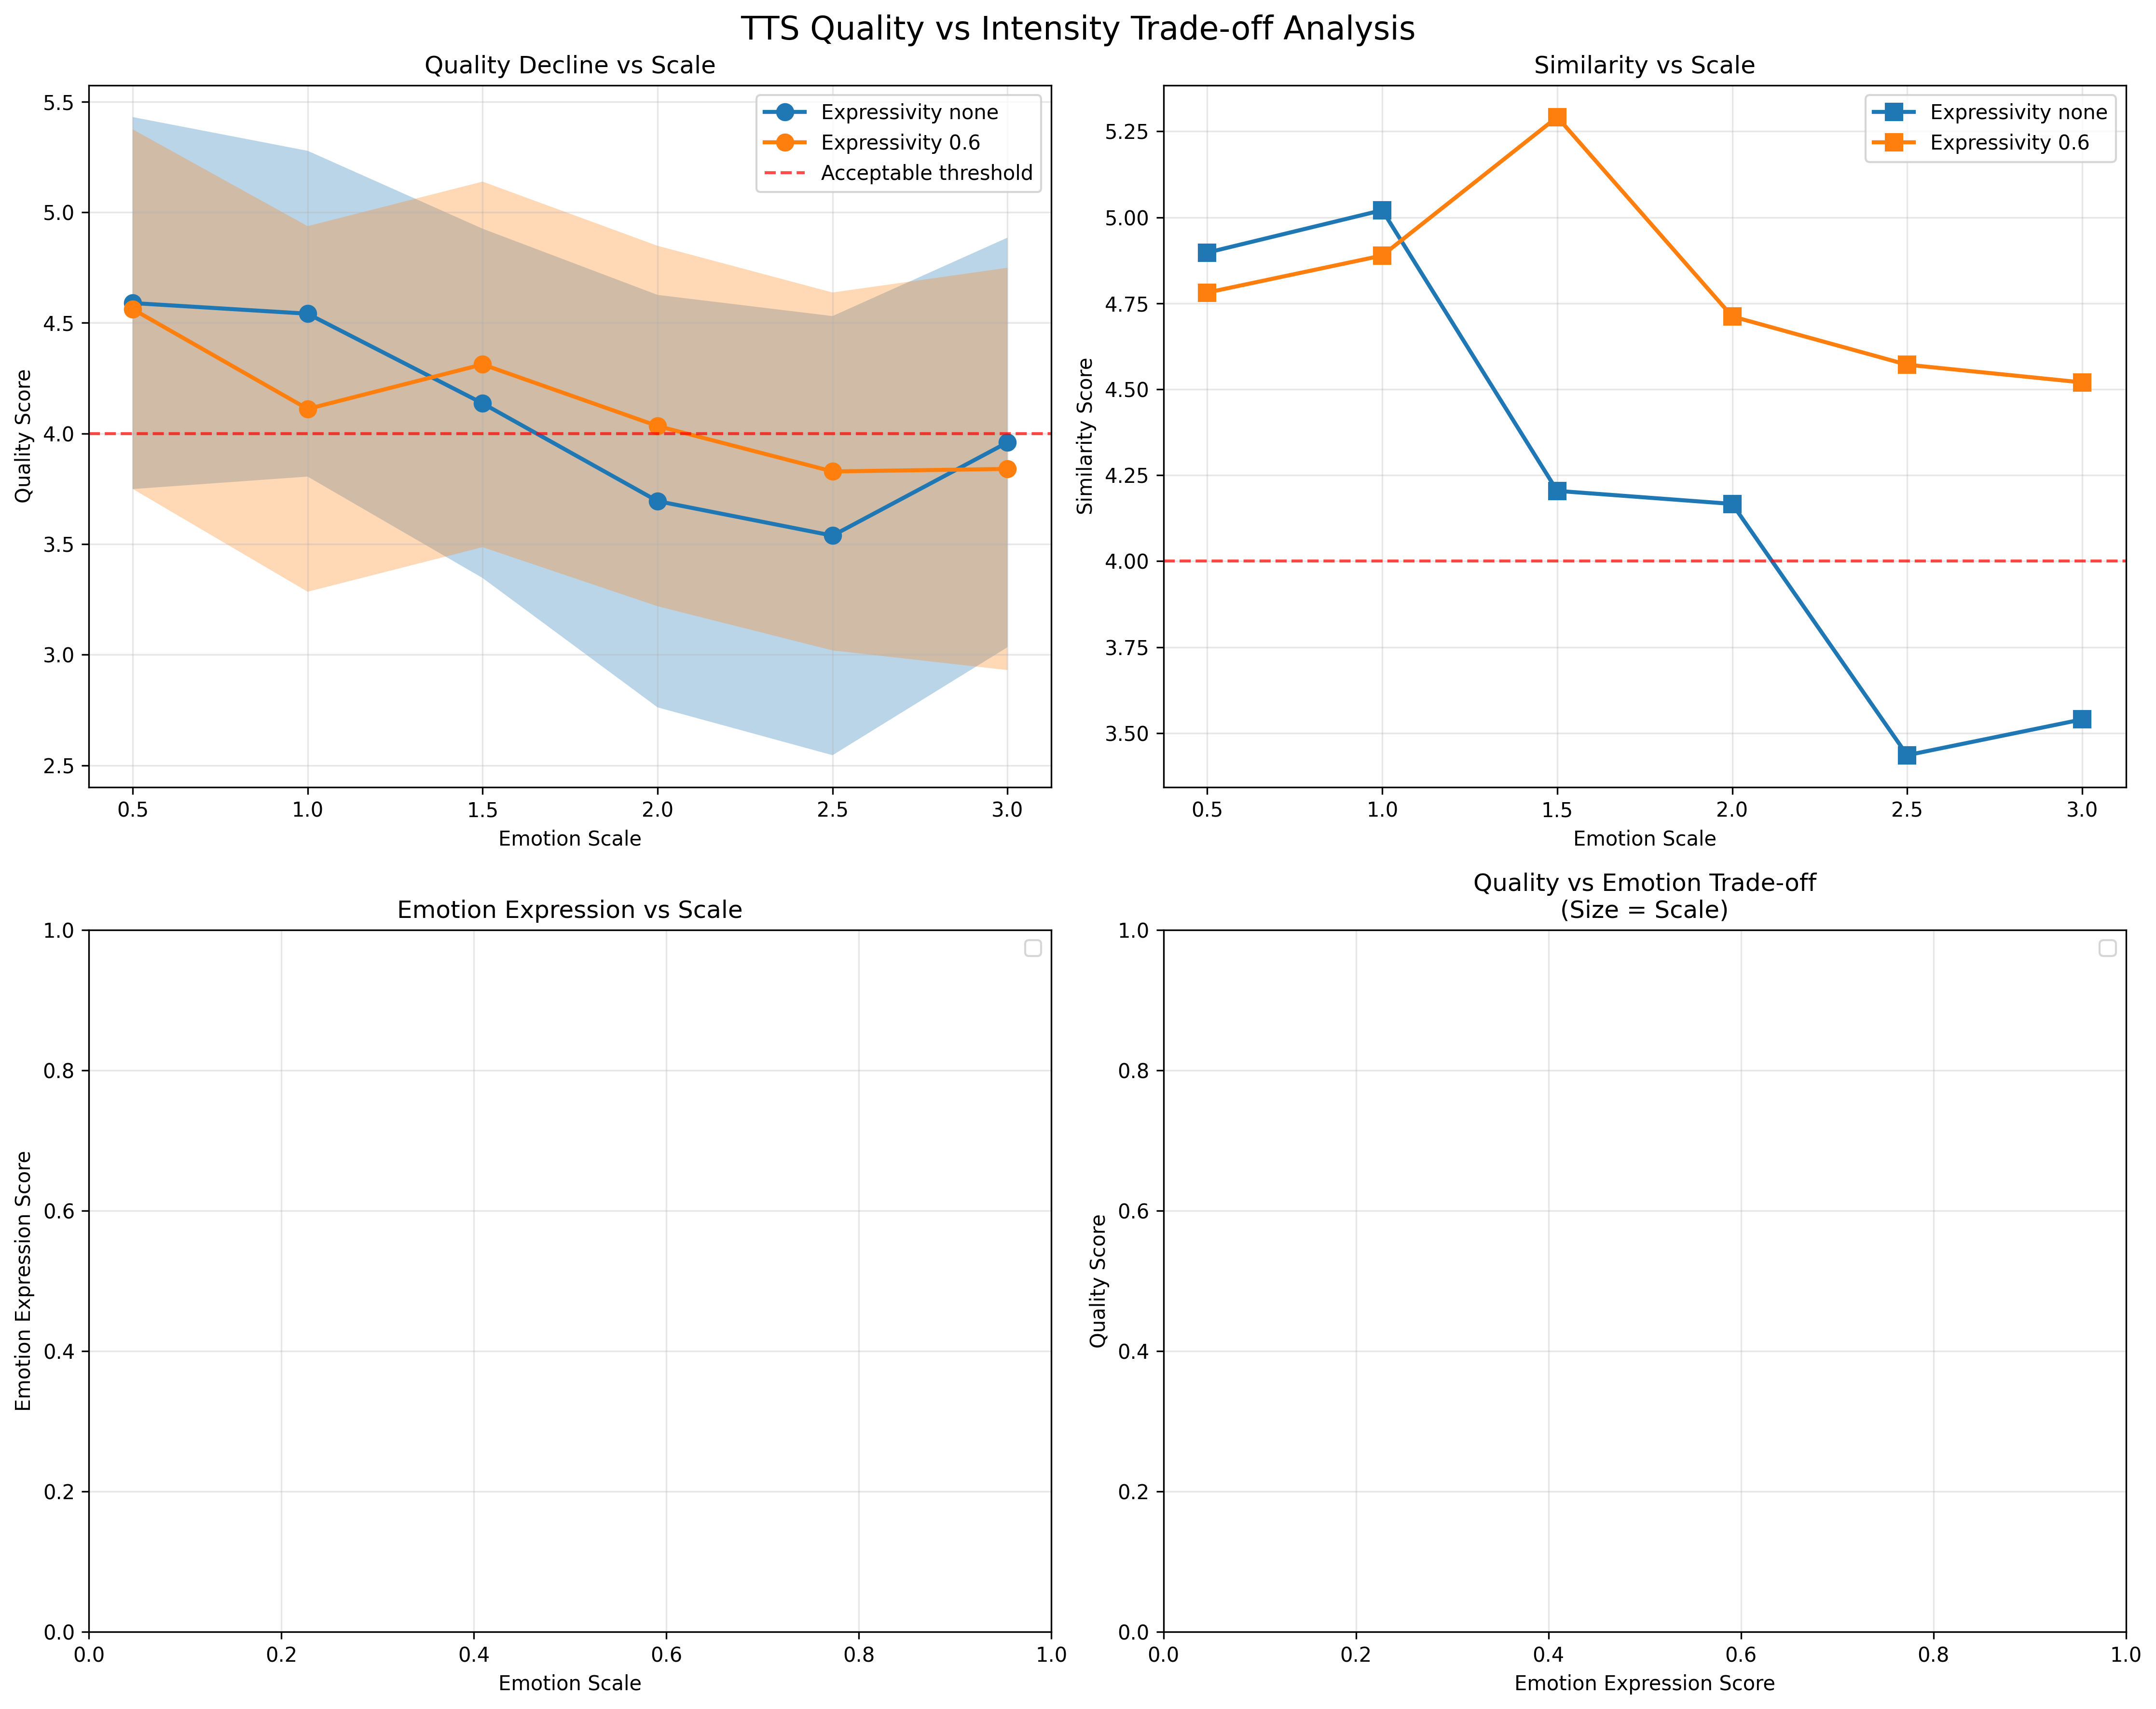

The Python source for this figure:
#!/usr/bin/env python3
"""
TTS Quality vs Intensity Trade-off Analysis

Goals:
1. Find optimal scale range where quality decrease is acceptable for intensity gain
2. Compare expressivity_none vs expressivity_0.6 effectiveness across scales  
3. Identify "clipping point" where expressivity 0.6 stabilizer limits intensity
4. Recommend optimal strategy: which expressivity + scale range to use
"""

import pandas as pd
import numpy as np
import matplotlib.pyplot as plt
import seaborn as sns
from scipy import stats
import json

class TradeOffAnalyzer:
    def __init__(self, csv_path):
        """Initialize with evaluation data"""
        self.data = self.load_and_parse_data(csv_path)
        self.prepare_analysis_variables()
        
    def load_and_parse_data(self, csv_path):
        """Load CSV and parse JSON scores"""
        df = pd.read_csv(csv_path)
        
        # Parse JSON scores
        def parse_scores(score_str):
            try:
                scores = json.loads(score_str.replace('""', '"'))
                return pd.Series({
                    'quality': scores.get('quality', np.nan),
                    'emotion': scores.get('emotion', np.nan), 
                    'similarity': scores.get('similarity', np.nan)
                })
            except:
                return pd.Series({'quality': np.nan, 'emotion': np.nan, 'similarity': np.nan})
        
        score_df = df['scores'].apply(parse_scores)
        df = pd.concat([df, score_df], axis=1)
        
        return df
    
    def prepare_analysis_variables(self):
        """Extract variables from sample_id"""
        sample_parts = self.data['sample_id'].str.split('_', expand=True)
        self.data['voice'] = sample_parts[0]
        self.data['emotion'] = sample_parts[1]
        self.data['text_type'] = sample_parts[2]
        
        try:
            self.data['scale'] = sample_parts[4].astype(float)
        except:
            self.data['scale'] = 1.0
            
        # Extract expressivity from session_id
        self.data['expressivity'] = self.data['session_id'].str.extract(r'expressivity_([^_]+)')
        
        # Clean data - convert scores to numeric
        for col in ['quality', 'emotion', 'similarity']:
            self.data[col] = pd.to_numeric(self.data[col], errors='coerce')
    
    def analyze_quality_vs_intensity_tradeoff(self):
        """Analyze quality decline vs scale increase to find acceptable trade-off point"""
        print("=== QUALITY vs INTENSITY TRADE-OFF ANALYSIS ===")
        
        # Group by scale and calculate mean quality/similarity
        scale_analysis = self.data.groupby(['scale', 'expressivity']).agg({
            'quality': ['mean', 'std', 'count'],
            'similarity': ['mean', 'std', 'count'],
            'emotion': ['mean', 'std', 'count']
        }).reset_index()
        
        # Flatten column names
        scale_analysis.columns = [f"{col[0]}_{col[1]}" if col[1] else col[0] for col in scale_analysis.columns]
        
        print("\nQuality vs Scale Analysis:")
        print("=" * 50)
        for expressivity in ['none', '0.6']:
            exp_data = scale_analysis[scale_analysis['expressivity'] == expressivity]
            print(f"\nEXPRESSIVITY {expressivity.upper()}:")
            print("Scale | Quality | Similarity | Emotion | Sample Count")
            print("-" * 55)
            for _, row in exp_data.iterrows():
                print(f"{row['scale']:5.1f} | {row['quality_mean']:7.2f} | {row['similarity_mean']:10.2f} | {row['emotion_mean']:7.2f} | {row['quality_count']:12.0f}")
        
        return scale_analysis
    
    def find_optimal_trade_off_points(self, scale_analysis):
        """Find optimal trade-off points using multiple criteria"""
        print("\n=== OPTIMAL TRADE-OFF POINT ANALYSIS ===")
        
        recommendations = {}
        
        for expressivity in ['none', '0.6']:
            exp_data = scale_analysis[scale_analysis['expressivity'] == expressivity].sort_values('scale')
            
            if len(exp_data) == 0:
                continue
                
            print(f"\n{expressivity.upper()} EXPRESSIVITY ANALYSIS:")
            print("-" * 40)
            
            # Calculate quality decline rate
            scales = exp_data['scale'].values
            quality_scores = exp_data['quality_mean'].values
            similarity_scores = exp_data['similarity_mean'].values
            
            # Find point where quality drops below acceptable threshold (e.g., 4.0)
            acceptable_quality = 4.0
            quality_threshold_scale = None
            
            for i, (scale, quality) in enumerate(zip(scales, quality_scores)):
                if quality < acceptable_quality:
                    quality_threshold_scale = scales[i-1] if i > 0 else scale
                    break
            
            # Calculate decline rates between consecutive scales
            quality_declines = []
            for i in range(1, len(quality_scores)):
                decline_rate = (quality_scores[i-1] - quality_scores[i]) / (scales[i] - scales[i-1])
                quality_declines.append(decline_rate)
                
            avg_decline_rate = np.mean(quality_declines) if quality_declines else 0
            
            # Find "elbow point" - where decline accelerates
            elbow_scale = self.find_elbow_point(scales, quality_scores)
            
            print(f"Max scale before quality < 4.0: {quality_threshold_scale}")
            print(f"Average quality decline per scale unit: {avg_decline_rate:.3f}")
            print(f"Elbow point (accelerated decline): {elbow_scale:.1f}")
            
            # Recommendation based on multiple criteria
            if quality_threshold_scale:
                recommended_scale = min(quality_threshold_scale, elbow_scale if elbow_scale else quality_threshold_scale)
            else:
                recommended_scale = elbow_scale if elbow_scale else max(scales)
            
            recommendations[expressivity] = {
                'max_scale': recommended_scale,
                'quality_threshold_scale': quality_threshold_scale,
                'elbow_scale': elbow_scale,
                'decline_rate': avg_decline_rate
            }
            
            print(f"🎯 RECOMMENDED MAX SCALE: {recommended_scale:.1f}")
            
        return recommendations
    
    def find_elbow_point(self, x, y):
        """Find elbow point using second derivative"""
        if len(x) < 3:
            return None
            
        # Calculate second derivative
        first_derivative = np.gradient(y, x)
        second_derivative = np.gradient(first_derivative, x)
        
        # Find point of maximum curvature (highest second derivative)
        max_curvature_idx = np.argmax(np.abs(second_derivative))
        return x[max_curvature_idx]
    
    def analyze_expressivity_effectiveness(self):
        """Compare expressivity none vs 0.6 across scales"""
        print("\n=== EXPRESSIVITY 0.6 vs NONE COMPARISON ===")
        
        # Create pivot table for comparison
        comparison_data = self.data.groupby(['scale', 'expressivity']).agg({
            'quality': 'mean',
            'similarity': 'mean',
            'emotion': 'mean'
        }).reset_index()
        
        # Calculate differences (0.6 - none) for each scale
        pivot_quality = comparison_data.pivot(index='scale', columns='expressivity', values='quality')
        pivot_emotion = comparison_data.pivot(index='scale', columns='expressivity', values='emotion')
        
        if 'none' in pivot_quality.columns and '0.6' in pivot_quality.columns:
            quality_diff = pivot_quality['0.6'] - pivot_quality['none']
            
            print("\nQuality Difference (0.6 - none) by Scale:")
            print("Scale | Quality Diff | Interpretation")
            print("-" * 45)
            for scale, diff in quality_diff.items():
                interpretation = "0.6 Better" if diff > 0.1 else "0.6 Worse" if diff < -0.1 else "Similar"
                print(f"{scale:5.1f} | {diff:12.3f} | {interpretation}")
        
        if 'none' in pivot_emotion.columns and '0.6' in pivot_emotion.columns:
            emotion_diff = pivot_emotion['0.6'] - pivot_emotion['none']
            
            print("\nEmotion Expression Difference (0.6 - none) by Scale:")
            print("Scale | Emotion Diff | Interpretation")
            print("-" * 45)
            for scale, diff in emotion_diff.items():
                interpretation = "0.6 Better" if diff > 0.1 else "0.6 Worse" if diff < -0.1 else "Similar"
                print(f"{scale:5.1f} | {diff:11.3f} | {interpretation}")
        
        return pivot_quality, pivot_emotion
    
    def find_expressivity_clipping_point(self, pivot_emotion):
        """Find where expressivity 0.6 effectiveness plateaus (clipping point)"""
        print("\n=== EXPRESSIVITY 0.6 CLIPPING POINT ANALYSIS ===")
        
        if 'none' not in pivot_emotion.columns or '0.6' not in pivot_emotion.columns:
            print("Insufficient data for clipping analysis")
            return None
            
        emotion_diff = pivot_emotion['0.6'] - pivot_emotion['none']
        scales = emotion_diff.index.values
        diffs = emotion_diff.values
        
        # Find where improvement plateaus or starts declining
        clipping_scale = None
        max_improvement = np.max(diffs)
        max_improvement_scale = scales[np.argmax(diffs)]
        
        # Look for plateau: where improvement drops below 80% of max
        plateau_threshold = max_improvement * 0.8
        
        for i, (scale, diff) in enumerate(zip(scales, diffs)):
            if scale > max_improvement_scale and diff < plateau_threshold:
                clipping_scale = scale
                break
        
        print(f"Maximum 0.6 advantage at scale: {max_improvement_scale:.1f}")
        print(f"Maximum advantage value: {max_improvement:.3f}")
        print(f"Effectiveness plateau starts at: {clipping_scale if clipping_scale else 'Not detected'}")
        
        return {
            'max_scale': max_improvement_scale,
            'max_advantage': max_improvement,
            'clipping_scale': clipping_scale
        }
    
    def create_trade_off_visualizations(self, scale_analysis):
        """Create comprehensive visualizations"""
        print("\n=== GENERATING TRADE-OFF VISUALIZATIONS ===")
        
        # Set up the plotting style
        plt.style.use('default')
        fig, axes = plt.subplots(2, 2, figsize=(15, 12))
        fig.suptitle('TTS Quality vs Intensity Trade-off Analysis', fontsize=16)
        
        # Plot 1: Quality vs Scale by Expressivity
        ax1 = axes[0, 0]
        for expressivity in ['none', '0.6']:
            data = scale_analysis[scale_analysis['expressivity'] == expressivity]
            ax1.plot(data['scale'], data['quality_mean'], 'o-', 
                    label=f'Expressivity {expressivity}', linewidth=2, markersize=8)
            ax1.fill_between(data['scale'], 
                           data['quality_mean'] - data['quality_std']/2,
                           data['quality_mean'] + data['quality_std']/2, 
                           alpha=0.3)
        
        ax1.axhline(y=4.0, color='red', linestyle='--', alpha=0.7, label='Acceptable threshold')
        ax1.set_xlabel('Emotion Scale')
        ax1.set_ylabel('Quality Score')
        ax1.set_title('Quality Decline vs Scale')
        ax1.legend()
        ax1.grid(True, alpha=0.3)
        
        # Plot 2: Similarity vs Scale
        ax2 = axes[0, 1] 
        for expressivity in ['none', '0.6']:
            data = scale_analysis[scale_analysis['expressivity'] == expressivity]
            ax2.plot(data['scale'], data['similarity_mean'], 's-', 
                    label=f'Expressivity {expressivity}', linewidth=2, markersize=8)
        
        ax2.axhline(y=4.0, color='red', linestyle='--', alpha=0.7)
        ax2.set_xlabel('Emotion Scale')
        ax2.set_ylabel('Similarity Score')
        ax2.set_title('Similarity vs Scale')
        ax2.legend()
        ax2.grid(True, alpha=0.3)
        
        # Plot 3: Emotion Expression vs Scale
        ax3 = axes[1, 0]
        for expressivity in ['none', '0.6']:
            data = scale_analysis[scale_analysis['expressivity'] == expressivity]
            if not data['emotion_mean'].isna().all():
                ax3.plot(data['scale'], data['emotion_mean'], '^-', 
                        label=f'Expressivity {expressivity}', linewidth=2, markersize=8)
        
        ax3.set_xlabel('Emotion Scale')
        ax3.set_ylabel('Emotion Expression Score')
        ax3.set_title('Emotion Expression vs Scale')
        ax3.legend()
        ax3.grid(True, alpha=0.3)
        
        # Plot 4: Trade-off Matrix (Quality vs Emotion)
        ax4 = axes[1, 1]
        for expressivity in ['none', '0.6']:
            data = scale_analysis[scale_analysis['expressivity'] == expressivity]
            valid_data = data.dropna(subset=['emotion_mean', 'quality_mean'])
            if len(valid_data) > 0:
                scatter = ax4.scatter(valid_data['emotion_mean'], valid_data['quality_mean'], 
                                    s=valid_data['scale']*30, alpha=0.7, 
                                    label=f'Expressivity {expressivity}')
                
                # Add scale labels
                for _, row in valid_data.iterrows():
                    ax4.annotate(f"{row['scale']:.1f}", 
                               (row['emotion_mean'], row['quality_mean']),
                               xytext=(5, 5), textcoords='offset points', fontsize=8)
        
        ax4.set_xlabel('Emotion Expression Score')
        ax4.set_ylabel('Quality Score')  
        ax4.set_title('Quality vs Emotion Trade-off\n(Size = Scale)')
        ax4.legend()
        ax4.grid(True, alpha=0.3)
        
        plt.tight_layout()
        plt.savefig('/Users/bagsanghui/ssfm30_qa/analysis/trade_off_analysis.png', 
                   dpi=300, bbox_inches='tight')
        plt.show()
        
        print("📊 Visualizations saved to: trade_off_analysis.png")
    
    def generate_strategic_recommendations(self, recommendations, clipping_analysis):
        """Generate final strategic recommendations"""
        print("\n" + "="*60)
        print("STRATEGIC RECOMMENDATIONS FOR TTS EMOTION SCALING")
        print("="*60)
        
        print("\n🎯 OPTIMAL SCALE RANGES:")
        print("-" * 30)
        
        for expressivity, rec in recommendations.items():
            print(f"\n{expressivity.upper()} EXPRESSIVITY:")
            print(f"  Recommended max scale: {rec['max_scale']:.1f}")
            print(f"  Quality threshold: {rec['quality_threshold_scale']}")
            print(f"  Quality decline rate: {rec['decline_rate']:.3f} points/scale")
        
        print(f"\n🔧 EXPRESSIVITY 0.6 ANALYSIS:")
        if clipping_analysis:
            print(f"  Peak effectiveness at scale: {clipping_analysis['max_scale']:.1f}")
            print(f"  Maximum advantage: {clipping_analysis['max_advantage']:.3f} points")
            clipping = clipping_analysis['clipping_scale']
            print(f"  Effectiveness plateau: {clipping:.1f if clipping else 'Not detected'}")
        
        print(f"\n📋 FOLLOW-UP RESEARCH RECOMMENDATIONS:")
        print("-" * 40)
        
        # Determine optimal strategy based on analysis
        none_rec = recommendations.get('none', {})
        six_rec = recommendations.get('0.6', {})
        
        none_max = none_rec.get('max_scale', 0)
        six_max = six_rec.get('max_scale', 0)
        
        if clipping_analysis and clipping_analysis['max_advantage'] > 0.3:
            print("✅ EXPRESSIVITY 0.6 shows clear advantage")
            print(f"   → Focus qualitative research on 0.6 with scales 0.5-{six_max:.1f}")
        else:
            print("⚠️  EXPRESSIVITY 0.6 advantage unclear")  
            print(f"   → Compare head-to-head: none (0.5-{none_max:.1f}) vs 0.6 (0.5-{six_max:.1f})")
        
        print(f"\n🧪 CONTROLLED EXPERIMENT DESIGN:")
        print("   - Select 2-3 high-performing emotions")
        print("   - Test scales: 0.5, 1.0, 1.5 (based on quality thresholds)")
        print("   - A/B comparison: same text, different expressivity")
        print("   - 5-10 expert evaluators for statistical power")
        
        print(f"\n⚖️ BUSINESS DECISION FRAMEWORK:")
        print("   Quality vs Intensity trade-off acceptance:")
        print("   - Acceptable quality drop: 0.5-1.0 points for strong emotion")
        print("   - Minimum quality threshold: 4.0/7 (current analysis baseline)")
        print("   - Emotion expression gain requirement: >0.5 points improvement")

def main():
    """Execute complete trade-off analysis"""
    analyzer = TradeOffAnalyzer('/Users/bagsanghui/ssfm30_qa/analysis/current_evaluations.csv')
    
    # Run comprehensive analysis
    scale_analysis = analyzer.analyze_quality_vs_intensity_tradeoff()
    recommendations = analyzer.find_optimal_trade_off_points(scale_analysis)
    pivot_quality, pivot_emotion = analyzer.analyze_expressivity_effectiveness()
    clipping_analysis = analyzer.find_expressivity_clipping_point(pivot_emotion)
    
    # Generate visualizations
    analyzer.create_trade_off_visualizations(scale_analysis)
    
    # Final recommendations
    analyzer.generate_strategic_recommendations(recommendations, clipping_analysis)

if __name__ == "__main__":
    main()